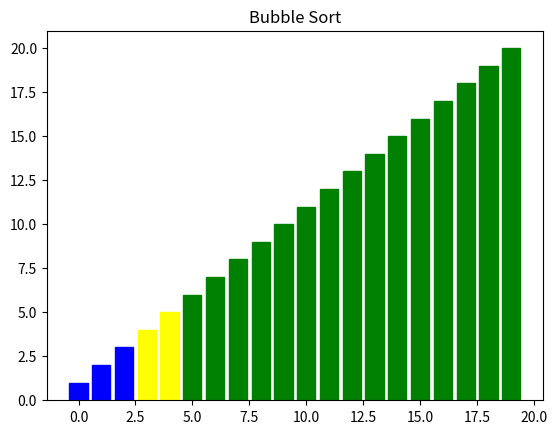

Recreate this plot in Python.
from dataclasses import dataclass
from random import shuffle

import matplotlib.pyplot as plt
from matplotlib.animation import FuncAnimation, PillowWriter


@dataclass
class Step:
    """
    Step object for bubble sort step callback.
    """
    idx1: int
    idx2: int
    data1: int
    data2: int
    swapped: bool
    min_sorted: int


def bubble_sort(data, step_callback=None):
    """
    Perform a bubble sort on the data.
    :param data: The data list to be sorted
    :param step_callback: Optional callback that takes a Step argument
    :return: None
    """
    n = len(data)
    # elements > i are sorted
    for i in range(n - 1, -1, -1):
        any_swapped = False
        for j in range(i):
            swapped = data[j] > data[j + 1]
            if swapped:
                any_swapped = True
                data[j], data[j + 1] = data[j + 1], data[j]
            if step_callback is not None:
                step_callback(
                    Step(idx1=j, data1=data[j], idx2=j + 1, data2=data[j + 1], swapped=swapped, min_sorted=i + 1))
        if not any_swapped:
            break


def bubble_sort_demo(length, filename) -> None:
    """
    Save a bubble sort animation.
    :param length: number of elements to sort
    :param filename: name of animation gif file
    """
    print(f'Saving bubblesort demo for length {length} to {filename}')
    data = [i + 1 for i in range(length)]
    shuffle(data)

    # I used ChatGPT for help with visualization, but ended up changing a lot
    fig, ax = plt.subplots()
    ax.set_title(f'Bubble Sort')
    bars = ax.bar(range(len(data)), data, color='blue')

    steps = []
    bubble_sort(data, steps.append)

    refresh = set()

    def update(frame):
        if frame > 0:
            step = steps[frame - 1]
            updated = (step.idx1, step.idx2)
            refresh.update(updated)
            update_color = 'red' if step.swapped else 'yellow'
            for idx in refresh:
                bar = bars[idx]
                if idx == step.idx1:
                    bar.set_height(step.data1)
                    bar.set_color(update_color)
                elif idx == step.idx2:
                    bar.set_height(step.data2)
                    bar.set_color(update_color)
                else:
                    bar.set_color('blue')
            if step.min_sorted < length:
                bars[step.min_sorted].set_color('green')
            refresh.clear()
            refresh.update(updated)
        return bars

    # add an extra frame for initial data
    frames = len(steps) + 1
    ani = FuncAnimation(fig, update, frames=frames, interval=100, blit=False)

    ani.save(filename, writer=PillowWriter(fps=5))
    plt.close(fig)


if __name__ == "__main__":
    bubble_sort_demo(20, 'bubble_sort.gif')
